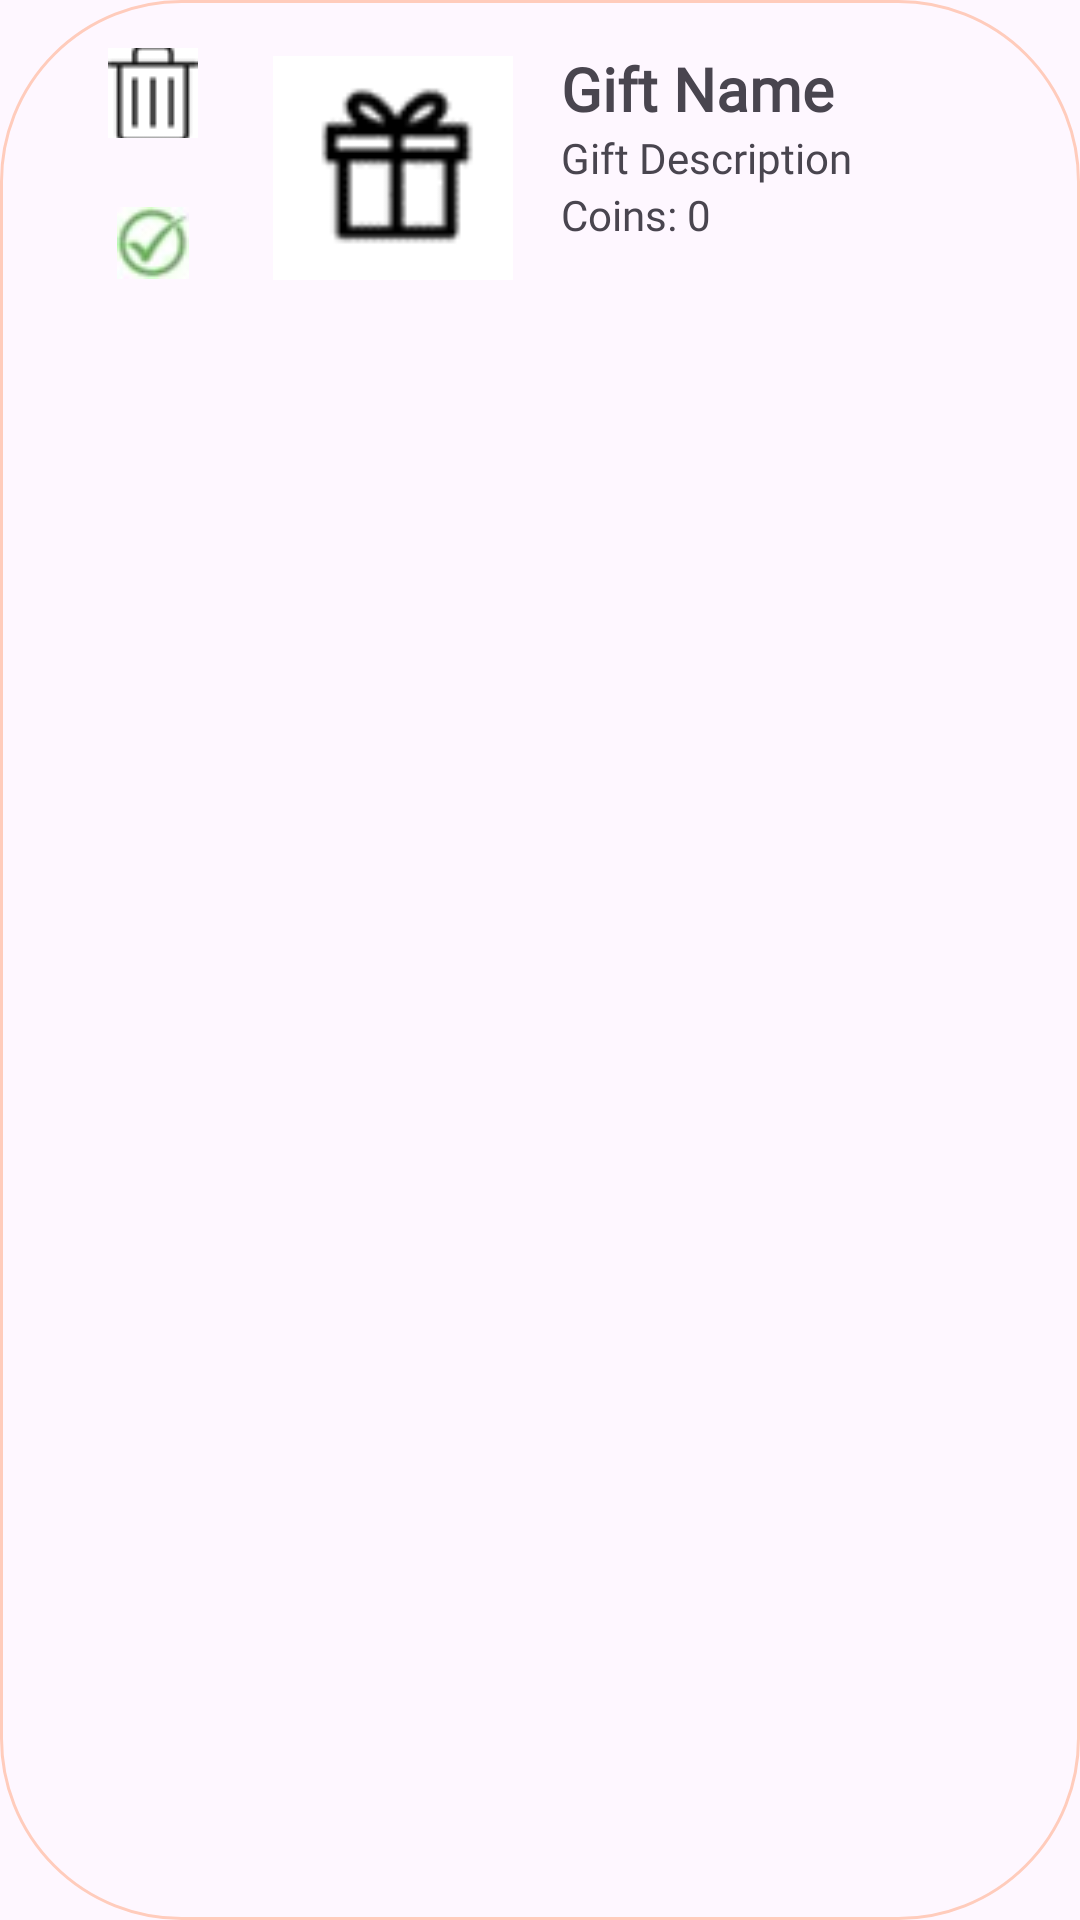

Reconstruct the res/layout file that produces this screen, plus the resources it refers to.
<!-- AndroidManifest.xml: application theme Theme.MiniChampsNitzanLevi -->
<!-- res/layout/empty_gift_view.xml -->
<FrameLayout xmlns:android="http://schemas.android.com/apk/res/android"
    xmlns:tools="http://schemas.android.com/tools"
    android:id="@+id/empty_view"
    android:layout_width="match_parent"
    android:layout_height="wrap_content"
    android:padding="16dp"
    android:layout_marginTop="5dp"
    android:background="@drawable/rectangular_frame">

    <RelativeLayout
        android:id="@+id/emptyGiftView_RLO_gift"
        android:layout_width="match_parent"
        android:layout_height="wrap_content"
        android:orientation="horizontal"
        android:gravity="center_vertical">

        <LinearLayout
            android:id="@+id/emptyGiftView_LYO_buttons"
            android:layout_width="wrap_content"
            android:layout_height="wrap_content"
            android:orientation="vertical"
            android:layout_marginStart="20dp"
            android:layout_alignParentStart="true">

            
            <ImageButton
                android:id="@+id/emptyGiftView_BTN_deleteGift"
                android:layout_width="30dp"
                android:layout_height="30dp"
                android:src="@drawable/delete_icon"
                android:background="@color/white"
                android:layout_marginEnd="15dp" />

            
            <ImageButton
                android:id="@+id/emptyGiftView_BTN_giveGift"
                android:layout_width="30dp"
                android:layout_height="30dp"
                android:src="@drawable/add_icon"
                android:layout_marginTop="20dp"
                android:layout_marginEnd="15dp" />
        </LinearLayout>

        
        <ImageView
            android:id="@+id/emptyGiftView_IMG_giftIcon"
            android:layout_width="80dp"
            android:layout_height="80dp"
            android:layout_marginStart="10dp"
            android:src="@drawable/gift_icon"
            android:layout_toEndOf="@id/emptyGiftView_LYO_buttons"/>

        
        <LinearLayout
            android:id="@+id/emptyGiftView_LYO_giftDetails"
            android:layout_width="wrap_content"
            android:layout_height="wrap_content"
            android:orientation="vertical"
            android:layout_toEndOf="@id/emptyGiftView_IMG_giftIcon"
            android:layout_marginStart="16dp">

            
            <TextView
                android:id="@+id/emptyGiftView_TXT_giftName"
                android:layout_width="wrap_content"
                android:layout_height="wrap_content"
                android:fontFamily="@font/dosis"
                android:text="Gift Name"
                android:textStyle="bold"
                android:textSize="20sp"/>

            
            <TextView
                android:id="@+id/emptyGiftView_TXT_giftDescription"
                android:layout_width="150dp"
                android:layout_height="wrap_content"
                android:fontFamily="@font/dosis"
                android:text="Gift Description"
                android:textSize="14sp"/>

            
            <TextView
                android:id="@+id/emptyGiftView_TXT_giftCoinsVal"
                android:layout_width="wrap_content"
                android:layout_height="wrap_content"
                android:fontFamily="@font/dosis"

                android:text="Coins: 0"
                android:textSize="14sp"/>

        </LinearLayout>

    </RelativeLayout>
</FrameLayout>
<!-- resources referenced by this layout -->
<resources>
  <color name="white">#FFFFFFFF</color>
  <!-- drawable add_icon: jpg bitmap (drawable, 990 bytes) -->
  <!-- drawable delete_icon: png bitmap (drawable, 757 bytes) -->
  <!-- drawable gift_icon: png bitmap (drawable, 1232 bytes) -->
  <!-- drawable rectangular_frame (drawable) -->
  <shape xmlns:android="http://schemas.android.com/apk/res/android"
      android:shape="rectangle">
      <stroke
          android:width="1dp"
          android:color="@color/peach">
      </stroke>
      <solid android:color="#00FFFFFF" />
      <corners android:radius="60dp" />
  </shape>
  <style name="Theme.MiniChampsNitzanLevi" parent="Base.Theme.MiniChampsNitzanLevi" />
  <color name="peach">#FFCCBC</color>
  <style name="Base.Theme.MiniChampsNitzanLevi" parent="Theme.Material3.DayNight.NoActionBar">
          
          
      </style>
</resources>
